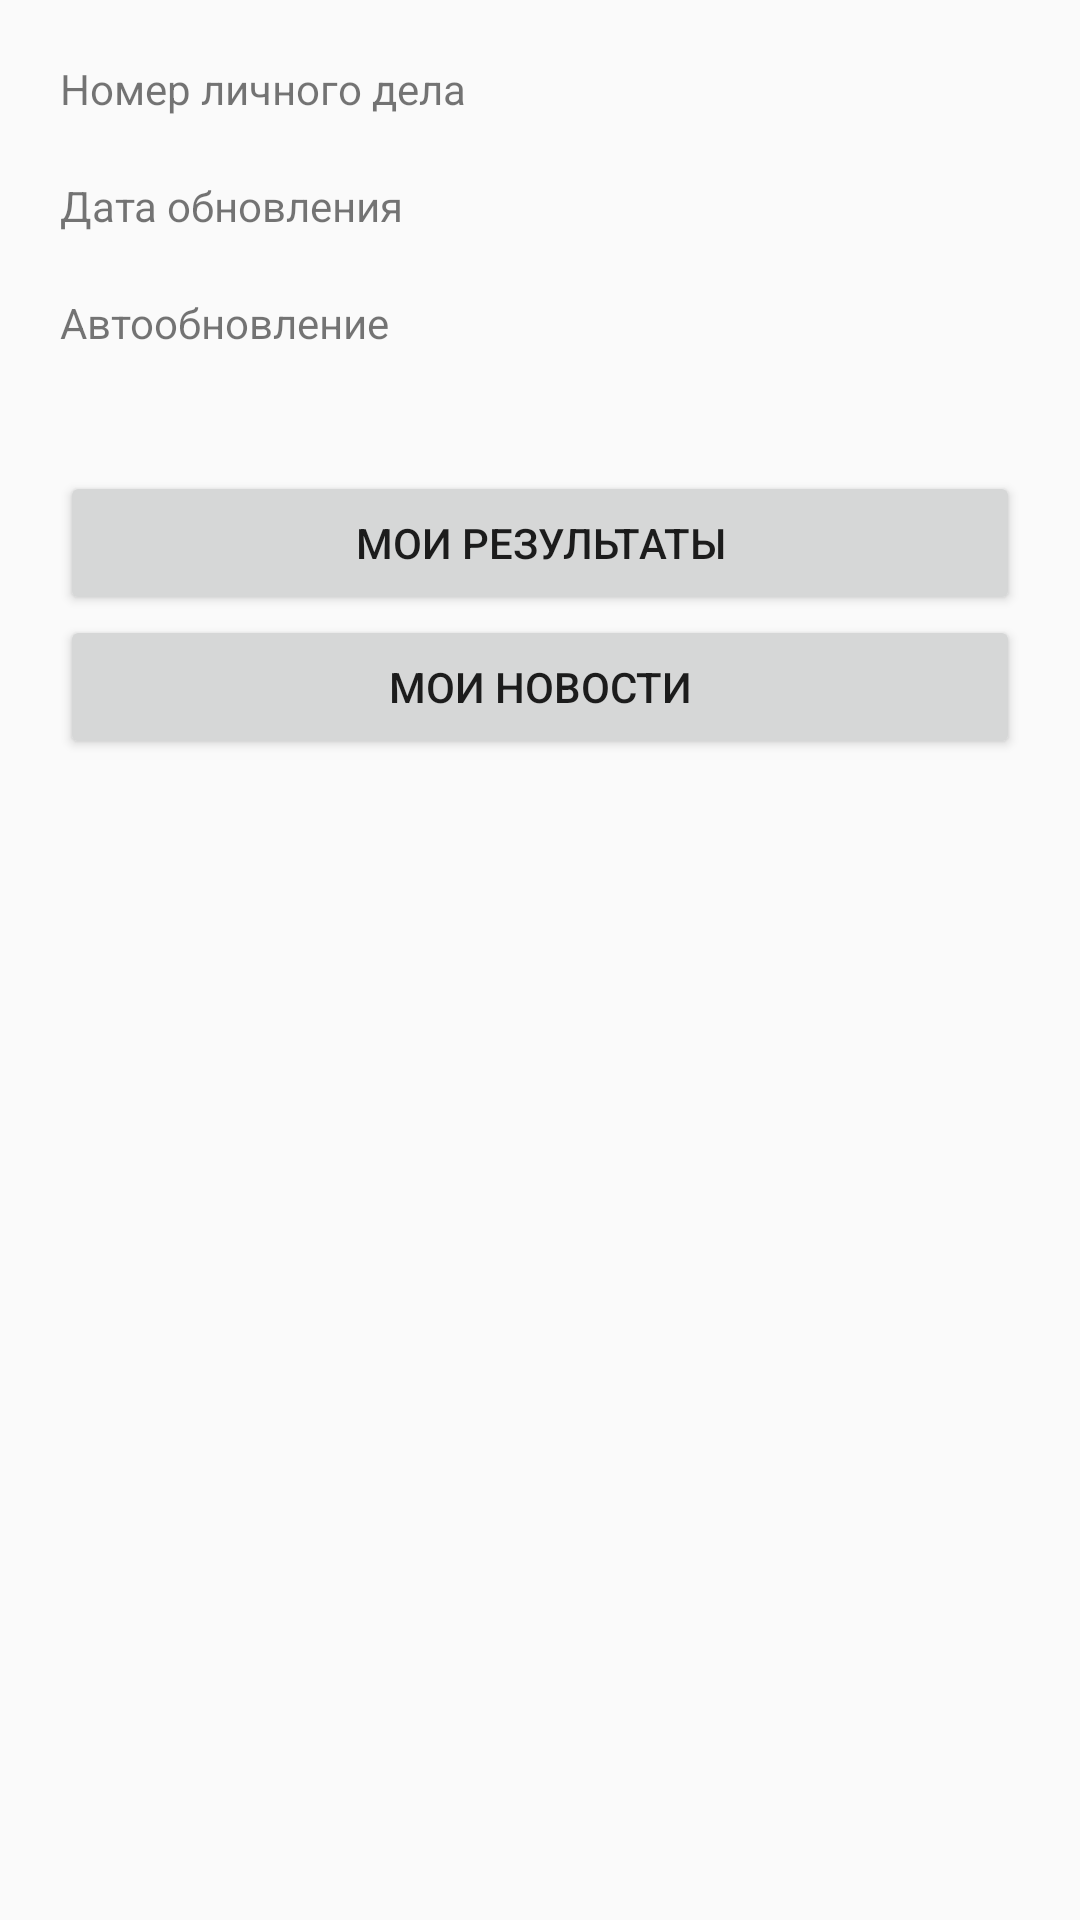

Layout XML and referenced resources for this Android screen:
<!-- AndroidManifest.xml: application theme Theme.AppCompat.Light -->
<!-- res/layout/activity_main.xml -->
<ScrollView xmlns:android="http://schemas.android.com/apk/res/android"
    android:layout_width="fill_parent"
    android:layout_height="fill_parent">

    <LinearLayout
        android:layout_width="fill_parent"
        android:layout_height="wrap_content"
        android:orientation="vertical">



        <LinearLayout
            android:layout_width="fill_parent"
            android:layout_height="wrap_content"
            android:layout_marginTop="20sp"
            android:layout_marginLeft="20sp"
            android:orientation="vertical">

            <LinearLayout
                android:orientation="horizontal"
                android:layout_width="fill_parent"
                android:layout_height="wrap_content"
                android:layout_marginBottom="20dp">

                <TextView
                    android:layout_width="wrap_content"
                    android:layout_height="wrap_content"
                    android:text="@string/enterIdPreference" />

                <TextView
                    android:layout_marginLeft="10dp"
                    android:id="@+id/pref_savedID"
                    android:layout_width="fill_parent"
                    android:layout_height="wrap_content" />
            </LinearLayout>


            <LinearLayout
                android:orientation="horizontal"
                android:layout_height="wrap_content"
                android:layout_width="fill_parent"
                android:layout_marginBottom="20dp">

                <TextView
                    android:layout_width="wrap_content"
                    android:layout_height="fill_parent"
                    android:text="@string/lastUpdateDate" />

                <TextView
                    android:layout_marginLeft="10dp"
                    android:id="@+id/pref_lastUpdateDate"
                    android:layout_width="fill_parent"
                    android:layout_height="wrap_content" />
            </LinearLayout>


            <LinearLayout
                android:layout_width="fill_parent"
                android:layout_height="wrap_content"
                android:orientation="horizontal"
                android:layout_marginBottom="20dp">

                <TextView
                    android:layout_width="wrap_content"
                    android:layout_height="wrap_content"
                    android:text="@string/autoUpdateStatus" />

                <TextView
                    android:layout_height="wrap_content"
                    android:layout_width="fill_parent"
                    android:layout_marginLeft="10dp"
                    android:id="@+id/pref_autoUpdate"
                    />
            </LinearLayout>


        </LinearLayout>

        <Button
            android:id="@+id/buttonResults"
            android:layout_width="fill_parent"
            android:layout_height="wrap_content"
            android:layout_marginLeft="20dp"
            android:layout_marginRight="20dp"
            android:layout_marginTop="20dp"
            android:gravity="center"
            android:text="@string/showResults" />

        <Button
            android:id="@+id/buttonNotification"
            android:layout_width="fill_parent"
            android:layout_height="wrap_content"
            android:layout_marginLeft="20dp"
            android:layout_marginRight="20dp"
            android:gravity="center"
            android:text="@string/showNews" />

    </LinearLayout>

</ScrollView>
<!-- resources referenced by this layout -->
<resources>
  <string name="autoUpdateStatus">Автообновление</string>
  <string name="enterIdPreference">Номер личного дела    </string>
  <string name="lastUpdateDate">Дата обновления</string>
  <string name="showNews">Мои новости</string>
  <string name="showResults">Мои результаты</string>
</resources>
